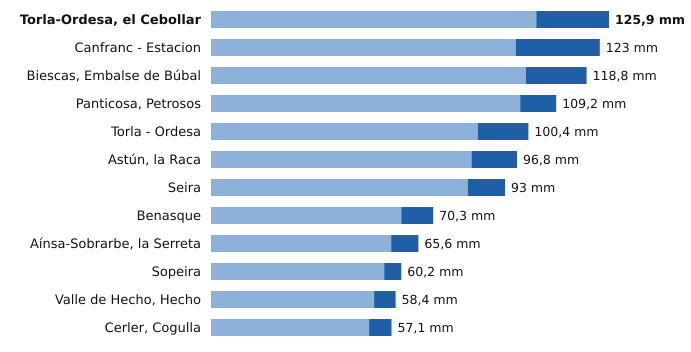

The data file committed next to this chart (first rows):
estacion, provincia, indicativo, mm_6_dias_anteriores, mm_hoy, mm_7_dias, horas_de_hoy
Torla-Ordesa, el Cebollar, Huesca, 9814I, 102.9, 23.0, 125.9, 15
Canfranc - Estacion, Huesca, 9198X, 96.4, 26.6, 123.0, 15
Biescas, Embalse de Búbal, Huesca, 9453X, 99.6, 19.2, 118.8, 15
Panticosa, Petrosos, Huesca, 9451F, 97.8, 11.4, 109.2, 15
Torla - Ordesa, Huesca, 9814X, 84.4, 16.0, 100.4, 15
Astún, la Raca, Huesca, 9195C, 82.4, 14.4, 96.8, 15
Seira, Huesca, 9843A, 81.2, 11.8, 93.0, 15
Benasque, Huesca, 9838B, 60.2, 10.1, 70.3, 15
Aínsa-Sobrarbe, la Serreta, Huesca, 9808X, 57.0, 8.6, 65.6, 15
Sopeira, Huesca, 9751, 54.8, 5.4, 60.2, 15
Valle de Hecho, Hecho, Huesca, 9207, 51.6, 6.8, 58.4, 15
Cerler, Cogulla, Huesca, 9839V, 50.0, 7.1, 57.1, 15
